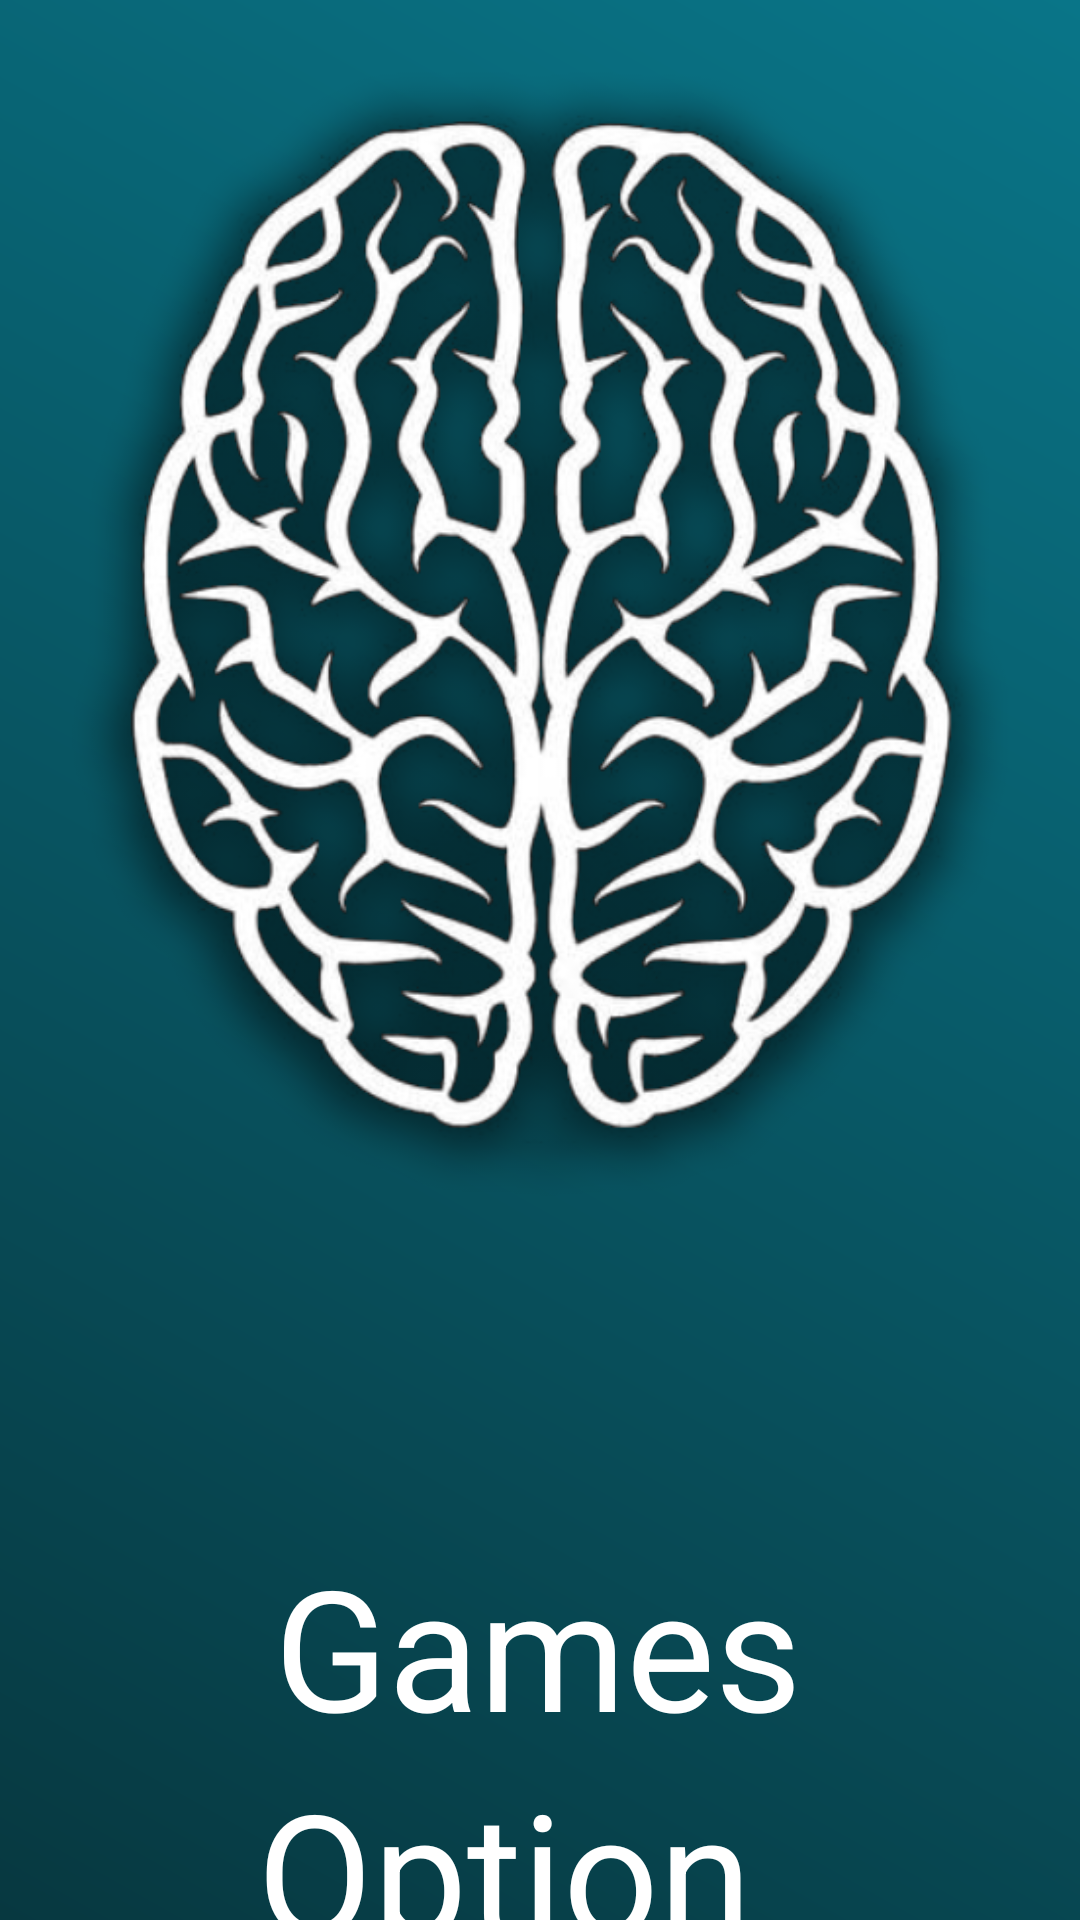

Android layout source for this screen:
<!-- AndroidManifest.xml: application theme AppTheme -->
<!-- res/layout/activity_main.xml -->
<?xml version="1.0" encoding="utf-8"?>
<androidx.constraintlayout.widget.ConstraintLayout xmlns:android="http://schemas.android.com/apk/res/android"
    xmlns:app="http://schemas.android.com/apk/res-auto"
    xmlns:tools="http://schemas.android.com/tools"
    android:layout_width="match_parent"
    android:layout_height="match_parent"
    android:background="@drawable/background_gradient"
    tools:context=".MainActivity">

    <ImageView
        android:id="@+id/imageView2"
        android:layout_width="522dp"
        android:layout_height="456dp"
        android:contentDescription="@string/app_name"
        android:scaleType="centerCrop"
        app:layout_constraintBottom_toBottomOf="parent"
        app:layout_constraintEnd_toEndOf="parent"
        app:layout_constraintHorizontal_bias="0.504"
        app:layout_constraintStart_toStartOf="parent"
        app:layout_constraintTop_toTopOf="parent"
        app:layout_constraintVertical_bias="0.105"
        app:srcCompat="@drawable/brain" />

    <TextView
        android:id="@+id/game_text"
        android:layout_width="wrap_content"
        android:layout_height="wrap_content"
        android:layout_marginTop="36dp"
        android:text="@string/Games"
        android:textColor="#FFFFFF"
        android:textSize="56sp"
        app:fontFamily="@font/didact_gothic"
        app:layout_constraintEnd_toEndOf="parent"
        app:layout_constraintHorizontal_bias="0.497"
        app:layout_constraintStart_toStartOf="parent"
        app:layout_constraintTop_toBottomOf="@+id/imageView2" />

    <TextView
        android:id="@+id/options_text"
        android:layout_width="189dp"
        android:layout_height="84dp"
        android:text="@string/Options"
        android:textColor="#FFFFFF"
        android:textSize="56sp"
        app:fontFamily="@font/didact_gothic"
        app:layout_constraintEnd_toEndOf="parent"
        app:layout_constraintStart_toStartOf="parent"
        app:layout_constraintTop_toBottomOf="@+id/game_text" />

    <TextView
        android:id="@+id/about_text"
        android:layout_width="152dp"
        android:layout_height="73dp"
        android:text="@string/About"
        android:textColor="#FFFFFF"
        android:textSize="56sp"
        app:fontFamily="@font/didact_gothic"
        app:layout_constraintEnd_toEndOf="parent"
        app:layout_constraintHorizontal_bias="0.498"
        app:layout_constraintStart_toStartOf="parent"
        app:layout_constraintTop_toBottomOf="@+id/options_text" />

    <TextView
        android:id="@+id/exit_text"
        android:layout_width="wrap_content"
        android:layout_height="wrap_content"
        android:text="@string/Exit"
        android:textColor="#FFFFFF"
        android:textSize="56sp"
        app:fontFamily="@font/didact_gothic"
        app:layout_constraintEnd_toEndOf="parent"
        app:layout_constraintHorizontal_bias="0.498"
        app:layout_constraintStart_toStartOf="parent"
        app:layout_constraintTop_toBottomOf="@+id/about_text" />
</androidx.constraintlayout.widget.ConstraintLayout>
<!-- resources referenced by this layout -->
<resources>
  <!-- drawable background_gradient (drawable) -->
  <?xml version="1.0" encoding="utf-8"?>
  <shape xmlns:android="http://schemas.android.com/apk/res/android">
      <gradient
          android:type="linear"
          android:angle="45"
          android:startColor="#073840"
          android:endColor="#097588" />
  </shape>
  <!-- drawable brain: png bitmap (drawable, 242257 bytes) -->
  <string name="About">About</string>
  <string name="Exit">Exit</string>
  <string name="Games">Games</string>
  <string name="Options">Options</string>
  <string name="app_name">MAGAJ</string>
  <style name="AppTheme" parent="Theme.AppCompat.Light.DarkActionBar">
          
          <item name="colorPrimary">#097588</item>
          <item name="colorPrimaryDark">#073840</item>
          <item name="colorAccent">#ffffff</item>
      </style>
</resources>
